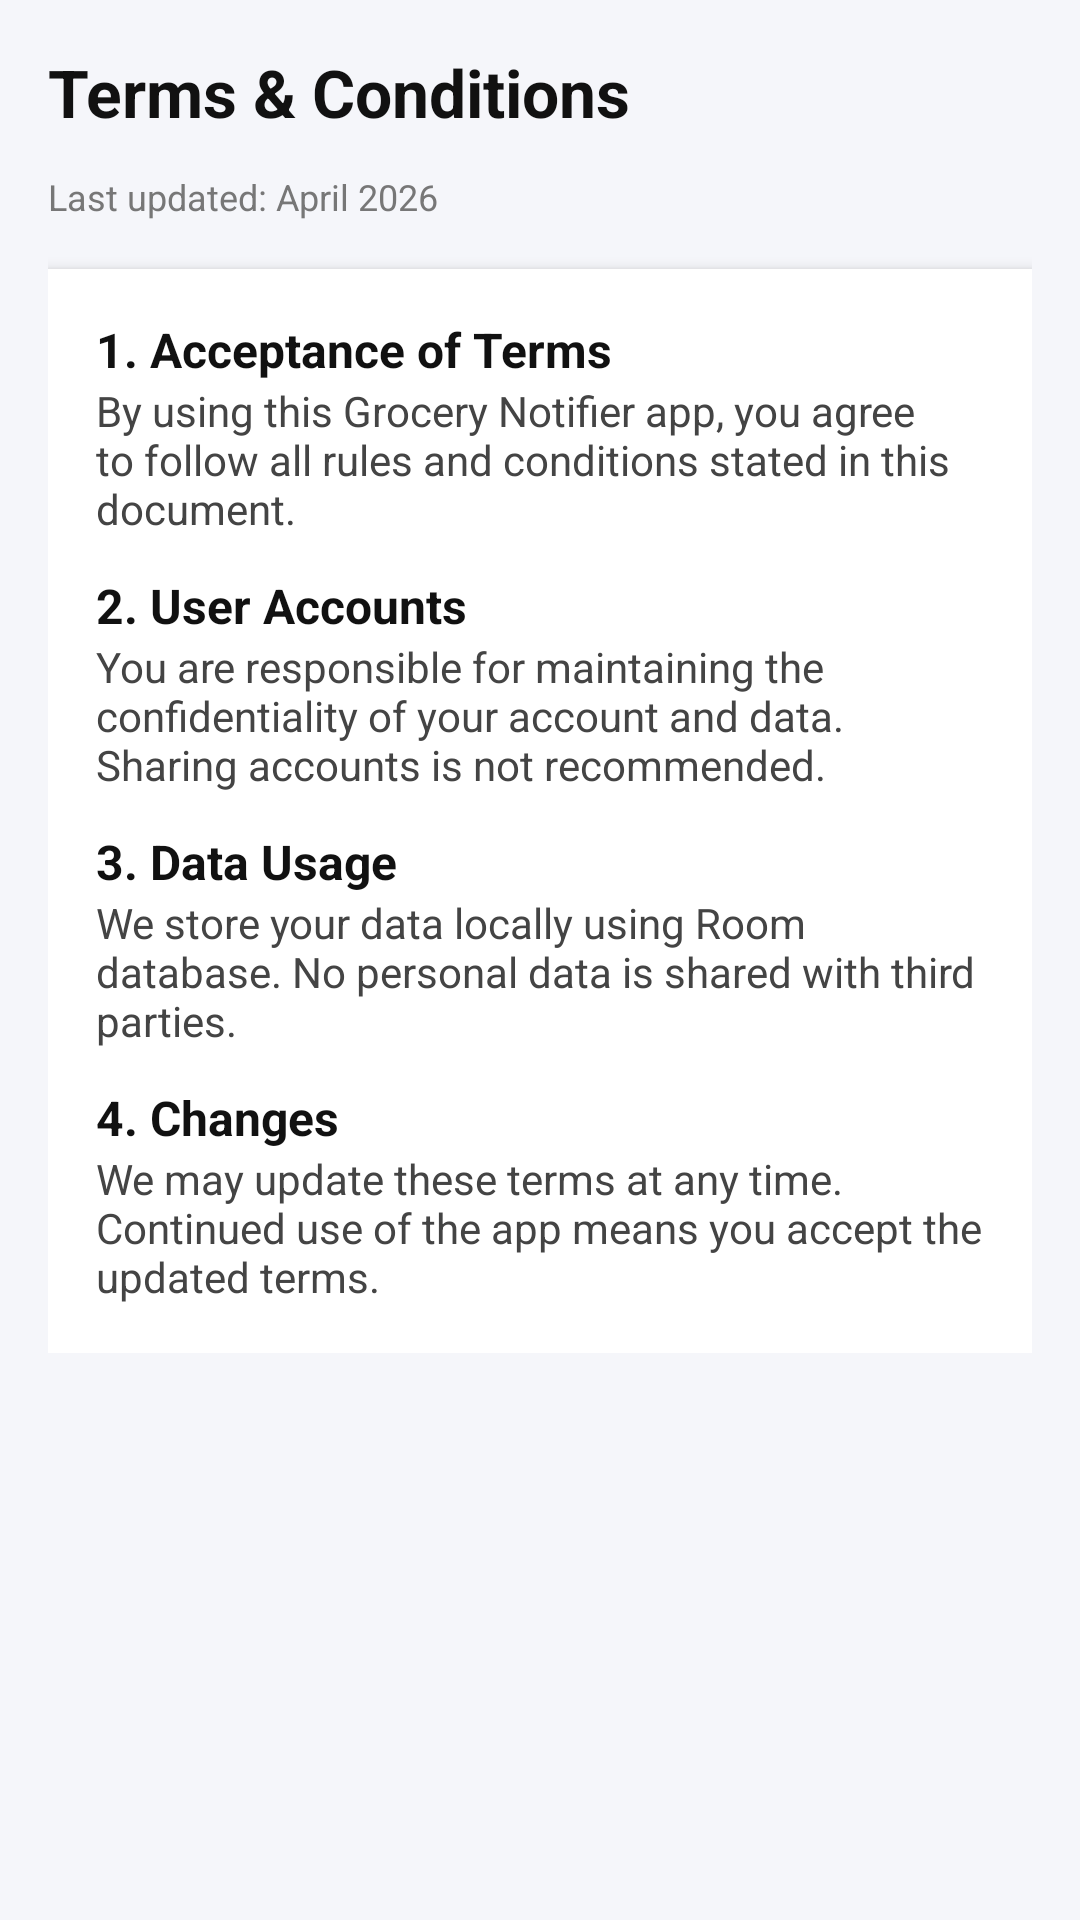

Here is an Android app screen rendered from its layout file. Give the layout XML and the strings, colors and styles it references.
<!-- AndroidManifest.xml: application theme Theme.GroceryNotifier -->
<!-- res/layout/terms_and_conditions_activity.xml -->
<?xml version="1.0" encoding="utf-8"?>
<ScrollView xmlns:android="http://schemas.android.com/apk/res/android"
    android:layout_width="match_parent"
    android:layout_height="match_parent"
    android:background="#F5F6FA"
    android:padding="16dp">

    <LinearLayout
        android:layout_width="match_parent"
        android:layout_height="wrap_content"
        android:orientation="vertical">

        
        <TextView
            android:layout_width="match_parent"
            android:layout_height="wrap_content"
            android:text="Terms &amp; Conditions"
            android:textSize="22sp"
            android:textStyle="bold"
            android:textColor="#111111"
            android:paddingBottom="12dp"/>

        
        <TextView
            android:layout_width="wrap_content"
            android:layout_height="wrap_content"
            android:text="Last updated: April 2026"
            android:textSize="12sp"
            android:textColor="#777777"
            android:paddingBottom="16dp"/>

        
        <LinearLayout
            android:layout_width="match_parent"
            android:layout_height="wrap_content"
            android:orientation="vertical"
            android:background="@android:color/white"
            android:padding="16dp"
            android:elevation="3dp">

            <TextView
                android:layout_width="match_parent"
                android:layout_height="wrap_content"
                android:text="1. Acceptance of Terms"
                android:textStyle="bold"
                android:textSize="16sp"
                android:textColor="#111111"/>

            <TextView
                android:layout_width="match_parent"
                android:layout_height="wrap_content"
                android:text="By using this Grocery Notifier app, you agree to follow all rules and conditions stated in this document."
                android:textSize="14sp"
                android:paddingBottom="12dp"
                android:textColor="#444444"/>

            <TextView
                android:layout_width="match_parent"
                android:layout_height="wrap_content"
                android:text="2. User Accounts"
                android:textStyle="bold"
                android:textSize="16sp"
                android:textColor="#111111"/>

            <TextView
                android:layout_width="match_parent"
                android:layout_height="wrap_content"
                android:text="You are responsible for maintaining the confidentiality of your account and data. Sharing accounts is not recommended."
                android:textSize="14sp"
                android:paddingBottom="12dp"
                android:textColor="#444444"/>

            <TextView
                android:layout_width="match_parent"
                android:layout_height="wrap_content"
                android:text="3. Data Usage"
                android:textStyle="bold"
                android:textSize="16sp"
                android:textColor="#111111"/>

            <TextView
                android:layout_width="match_parent"
                android:layout_height="wrap_content"
                android:text="We store your data locally using Room database. No personal data is shared with third parties."
                android:textSize="14sp"
                android:paddingBottom="12dp"
                android:textColor="#444444"/>

            <TextView
                android:layout_width="match_parent"
                android:layout_height="wrap_content"
                android:text="4. Changes"
                android:textStyle="bold"
                android:textSize="16sp"
                android:textColor="#111111"/>

            <TextView
                android:layout_width="match_parent"
                android:layout_height="wrap_content"
                android:text="We may update these terms at any time. Continued use of the app means you accept the updated terms."
                android:textSize="14sp"
                android:textColor="#444444"/>

        </LinearLayout>

    </LinearLayout>

</ScrollView>
<!-- resources referenced by this layout -->
<resources>
  <style name="Theme.GroceryNotifier" parent="Theme.MaterialComponents.DayNight.DarkActionBar">
          
          <item name="colorPrimary">@color/purple_500</item>
          <item name="colorPrimaryVariant">@color/purple_700</item>
          <item name="colorOnPrimary">@color/white</item>
          
          <item name="colorSecondary">@color/teal_200</item>
          <item name="colorSecondaryVariant">@color/teal_700</item>
          <item name="colorOnSecondary">@color/black</item>
          
          <item name="android:statusBarColor">?attr/colorPrimaryVariant</item>
          
      </style>
  <color name="purple_500">#FF6200EE</color>
  <color name="purple_700">#FF3700B3</color>
  <color name="white">#FFFFFFFF</color>
  <color name="teal_200">#FF03DAC5</color>
  <color name="teal_700">#FF018786</color>
  <color name="black">#FF000000</color>
</resources>
